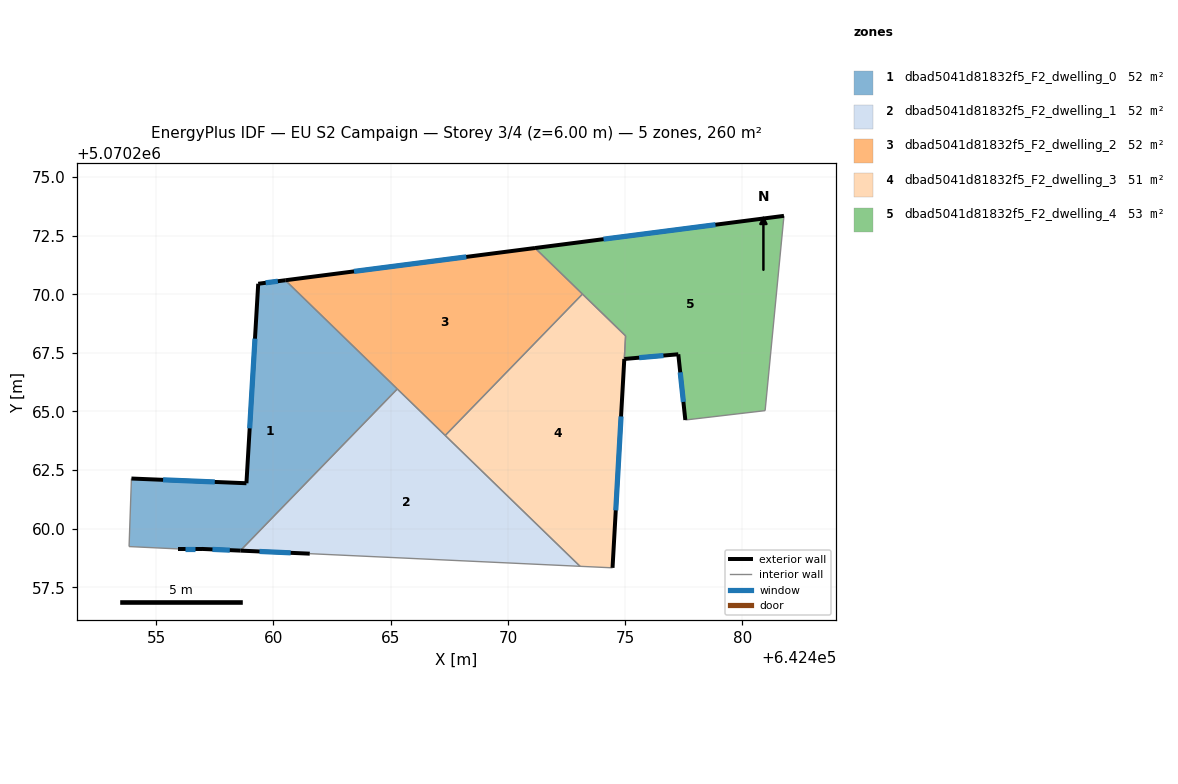
=== STOREY PLAN SPEC (per zone: floor XY polygon, exterior-wall plan segments, windows/doors) ===
zone 1: dbad5041d81832f5_F2_dwelling_0  (52.1 m²)
  floor: (642465.28, 5070265.96) (642458.59, 5070259.07) (642456.95, 5070259.14) (642455.95, 5070259.14) (642453.85, 5070259.24) (642453.95, 5070262.14) (642458.85, 5070261.94) (642459.35, 5070270.45) (642460.51, 5070270.59)
  exterior wall: (642456.95, 5070259.14) – (642458.59, 5070259.07)  [1.6 m]
    window: (642457.40, 5070259.12) – (642458.14, 5070259.09)  [1.0 m²]
  exterior wall: (642455.95, 5070259.14) – (642456.95, 5070259.14)  [1.0 m]
    window: (642456.22, 5070259.14) – (642456.67, 5070259.14)  [0.6 m²]
  exterior wall: (642458.85, 5070261.94) – (642453.95, 5070262.14)  [4.9 m]
    window: (642457.50, 5070262.00) – (642455.30, 5070262.09)  [3.0 m²]
  exterior wall: (642459.35, 5070270.45) – (642458.85, 5070261.94)  [8.5 m]
    window: (642459.21, 5070268.11) – (642458.99, 5070264.28)  [5.2 m²]
  exterior wall: (642460.51, 5070270.59) – (642459.35, 5070270.45)  [1.2 m]
    window: (642460.19, 5070270.55) – (642459.67, 5070270.49)  [0.7 m²]
  interior walls: 4
zone 2: dbad5041d81832f5_F2_dwelling_1  (52.1 m²)
  floor: (642473.08, 5070258.40) (642461.55, 5070258.94) (642458.59, 5070259.07) (642465.28, 5070265.96)
  exterior wall: (642458.59, 5070259.07) – (642461.55, 5070258.94)  [3.0 m]
    window: (642459.41, 5070259.03) – (642460.74, 5070258.97)  [1.8 m²]
  interior walls: 4
zone 3: dbad5041d81832f5_F2_dwelling_2  (51.8 m²)
  floor: (642473.18, 5070270.01) (642467.33, 5070263.98) (642460.51, 5070270.59) (642471.16, 5070271.97)
  exterior wall: (642471.16, 5070271.97) – (642460.51, 5070270.59)  [10.7 m]
    window: (642468.23, 5070271.59) – (642463.44, 5070270.97)  [6.5 m²]
  interior walls: 4
zone 4: dbad5041d81832f5_F2_dwelling_3  (51.3 m²)
  floor: (642475.02, 5070268.22) (642474.46, 5070258.33) (642473.08, 5070258.40) (642467.33, 5070263.98) (642473.18, 5070270.01)
  exterior wall: (642474.46, 5070258.33) – (642474.96, 5070267.24)  [8.9 m]
    window: (642474.60, 5070260.78) – (642474.82, 5070264.79)  [5.4 m²]
  interior walls: 5
zone 5: dbad5041d81832f5_F2_dwelling_4  (53.2 m²)
  floor: (642481.77, 5070273.34) (642480.97, 5070265.04) (642477.56, 5070264.64) (642477.26, 5070267.44) (642474.96, 5070267.24) (642475.02, 5070268.22) (642471.16, 5070271.97)
  exterior wall: (642481.77, 5070273.34) – (642471.16, 5070271.97)  [10.7 m]
    window: (642478.85, 5070272.96) – (642474.08, 5070272.35)  [6.5 m²]
  exterior wall: (642477.27, 5070267.44) – (642477.56, 5070264.64)  [2.8 m]
    window: (642477.35, 5070266.67) – (642477.48, 5070265.41)  [1.7 m²]
  exterior wall: (642474.96, 5070267.24) – (642477.27, 5070267.44)  [2.3 m]
    window: (642475.60, 5070267.29) – (642476.63, 5070267.38)  [1.4 m²]
  interior walls: 5

=== DERIVED (storey summary) ===
Building: EU S2 Campaign
Storey: 3 of 4  (floor level z = 6.00 m)
Storey gross floor area: 260.5 m²
Zones on this storey: 5
  - dbad5041d81832f5_F2_dwelling_0: floor 52.1 m²; exterior wall 17.2 m (51.7 m²); 5 window(s) 10.5 m²; WWR 20.2%
  - dbad5041d81832f5_F2_dwelling_1: floor 52.1 m²; exterior wall 3.0 m (8.9 m²); 1 window(s) 1.8 m²; WWR 20.2%
  - dbad5041d81832f5_F2_dwelling_2: floor 51.8 m²; exterior wall 10.7 m (32.2 m²); 1 window(s) 6.5 m²; WWR 20.2%
  - dbad5041d81832f5_F2_dwelling_3: floor 51.3 m²; exterior wall 8.9 m (26.8 m²); 1 window(s) 5.4 m²; WWR 20.2%
  - dbad5041d81832f5_F2_dwelling_4: floor 53.2 m²; exterior wall 15.8 m (47.5 m²); 3 window(s) 9.6 m²; WWR 20.2%
Zone adjacency (shared interzone walls):
  - dbad5041d81832f5_F2_dwelling_0 ↔ dbad5041d81832f5_F2_dwelling_1
  - dbad5041d81832f5_F2_dwelling_0 ↔ dbad5041d81832f5_F2_dwelling_2
  - dbad5041d81832f5_F2_dwelling_1 ↔ dbad5041d81832f5_F2_dwelling_2
  - dbad5041d81832f5_F2_dwelling_1 ↔ dbad5041d81832f5_F2_dwelling_3
  - dbad5041d81832f5_F2_dwelling_2 ↔ dbad5041d81832f5_F2_dwelling_3
  - dbad5041d81832f5_F2_dwelling_2 ↔ dbad5041d81832f5_F2_dwelling_4
  - dbad5041d81832f5_F2_dwelling_3 ↔ dbad5041d81832f5_F2_dwelling_4